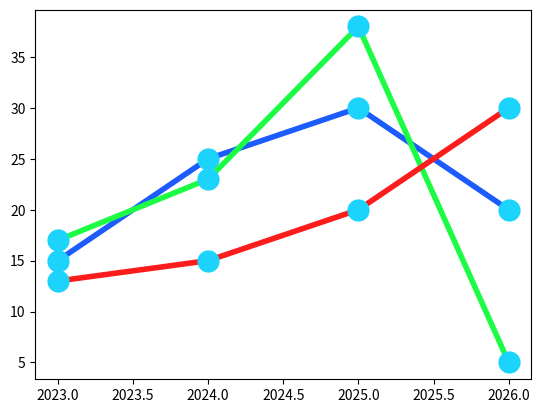

The matplotlib source for this figure:
import matplotlib.pyplot as plt
import numpy as np

x = np.array([2023, 2024, 2025, 2026])
y1 = np.array([15, 25, 30, 20])
y2 = np.array([17, 23, 38, 5])
y3 = np.array([13, 15, 20, 30])

line_style = dict(
    marker='.', ms=30, 
    markerfacecolor='#1cd3fc', 
    markeredgecolor='#1cd3fc',
    linestyle='solid', 
    linewidth=4
)

plt.plot(x, y1,color='#1c5bfc', **line_style)
plt.plot(x, y2, color='#1cfc45', **line_style)
plt.plot(x, y3, color='#fc1c1c',**line_style)

plt.show() 